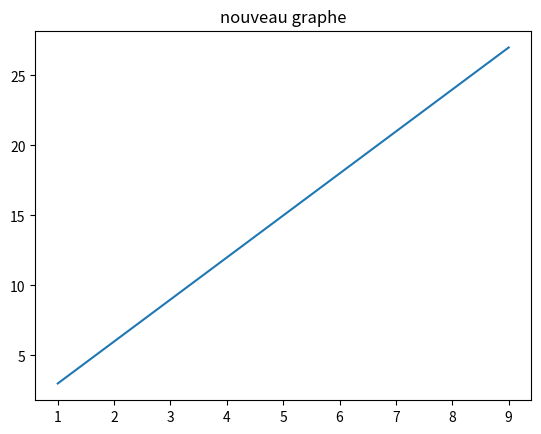

This figure's Python source:
import matplotlib.pyplot as plt

x=[i for i in range (1,10)]

print(x)

plt.plot(x,[i*3 for i in x],label='droite affine')
plt.title("nouveau graphe")
plt.show()
